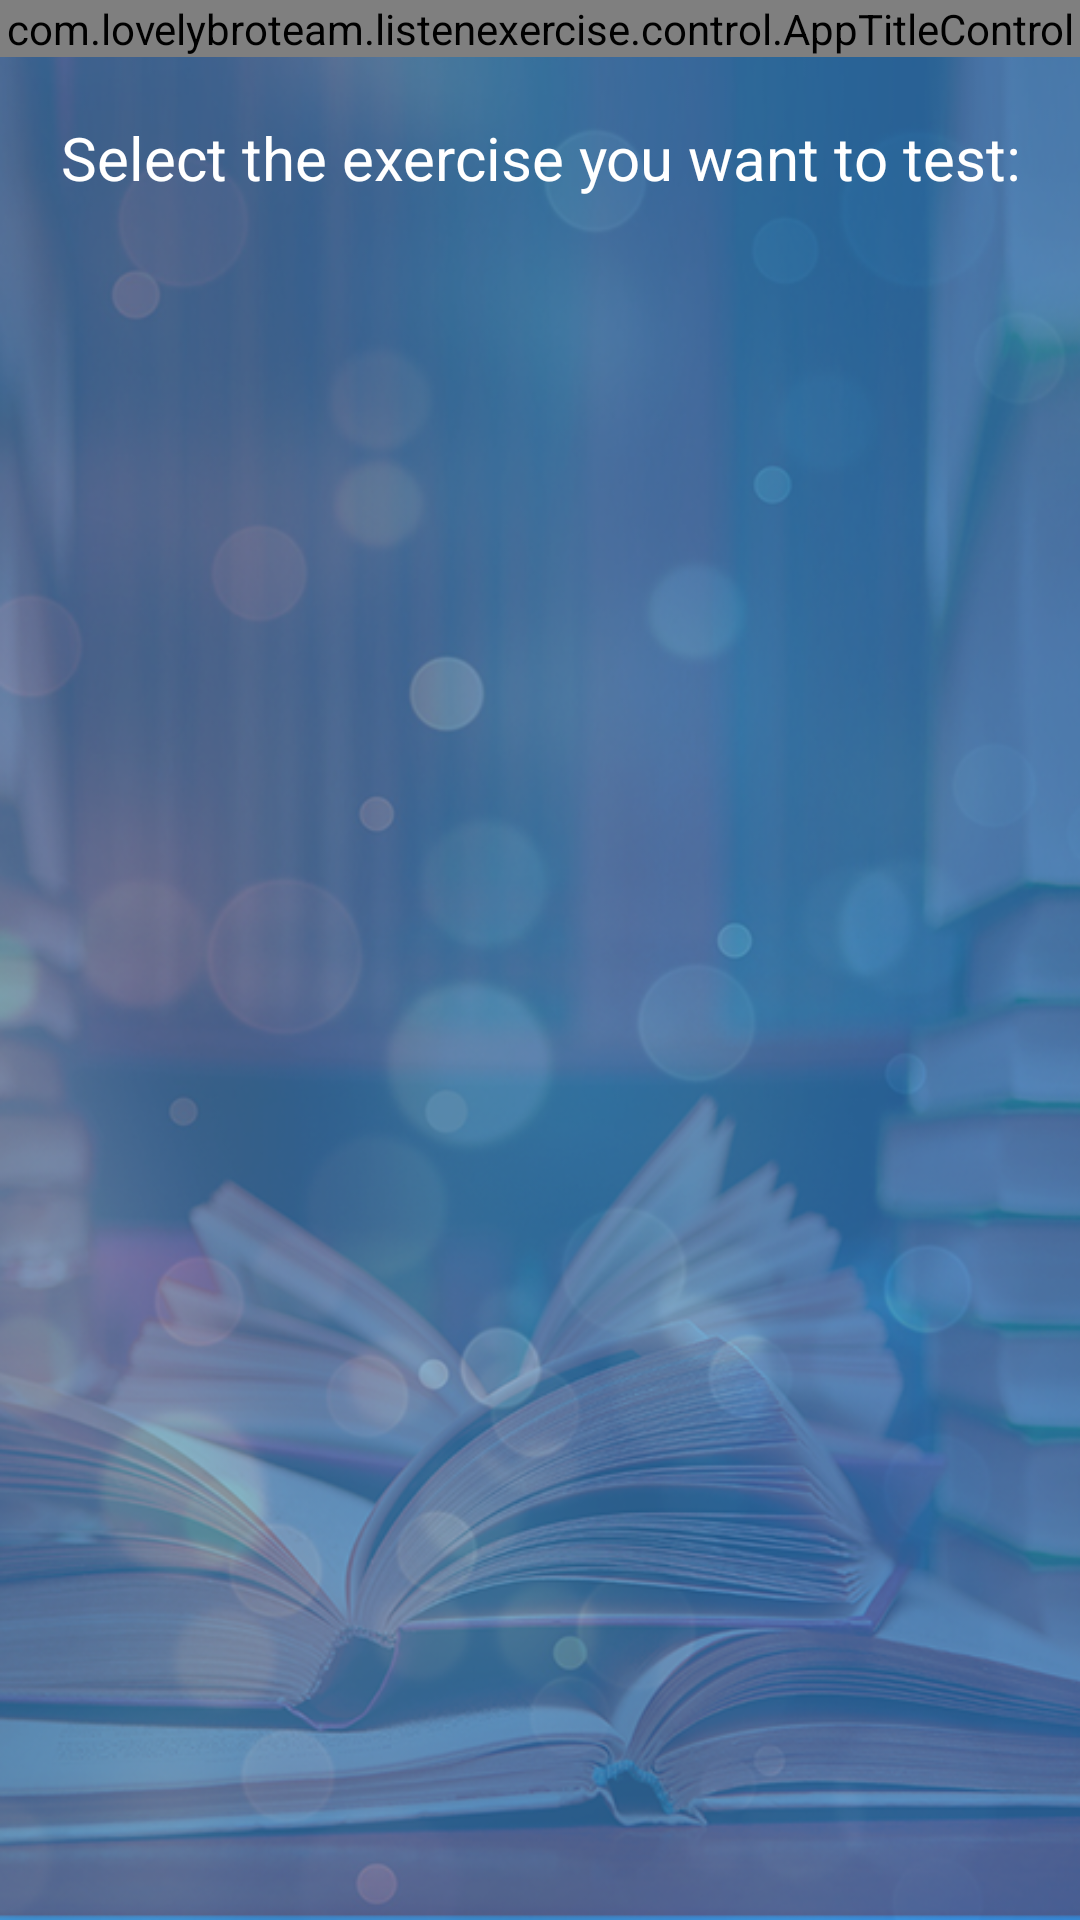

This screen was rendered from an Android layout file. Write that file and the resources it references.
<!-- AndroidManifest.xml: application theme AppTheme -->
<!-- res/layout/file_select_layout.xml -->
<?xml version="1.0" encoding="utf-8"?>
<RelativeLayout
    xmlns:android="http://schemas.android.com/apk/res/android"
    android:id="@+id/liner_layout_main"
    android:layout_width="fill_parent"
    android:layout_height="fill_parent"
    android:background="@drawable/listen_background"
    android:orientation="vertical" >
    <com.lovelybroteam.listenexercise.control.AppTitleControl
        android:id="@+id/app_title_control"
        android:layout_width="match_parent"
        android:layout_height="wrap_content"/>
    <TextView
        android:id="@+id/list_view_description"
        android:layout_below="@+id/app_title_control"
        android:layout_width="match_parent"
        android:layout_height="wrap_content"
        android:textColor="#fff"
        android:layout_marginLeft="10dp"
        android:layout_marginRight="10dp"
        android:layout_marginTop="20dp"
        android:layout_marginBottom="20dp"
        android:textSize="20sp"
        android:gravity="center"
        android:text="@string/list_description_1"
        />
    <ListView
        android:id="@+id/list_item"
        android:layout_below="@+id/list_view_description"
        android:layout_above="@+id/adView"
        android:layout_width="match_parent"
        android:layout_height="match_parent"
        android:choiceMode="multipleChoice"
        android:descendantFocusability="afterDescendants"
        android:divider="@null"
        >
    </ListView>
    <RelativeLayout
        android:id="@+id/adView"
        style="@style/AdsPanel"
        />
</RelativeLayout>
<!-- resources referenced by this layout -->
<resources>
  <!-- drawable listen_background: png bitmap (drawable, 333851 bytes) -->
  <string name="list_description_1">Select the exercise you want to test: </string>
  <style name="AdsPanel">
          <item name="android:layout_width">wrap_content</item>
          <item name="android:layout_height">wrap_content</item>
          <item name="android:layout_alignParentBottom">true</item>
          <item name="android:layout_centerHorizontal">true</item>
      </style>
  <style name="AppTheme" parent="Theme.AppCompat.Light.DarkActionBar">
          
          <item name="colorPrimary">@color/colorPrimary</item>
          <item name="colorPrimaryDark">@color/colorPrimaryDark</item>
          <item name="colorAccent">@color/colorAccent</item>
      </style>
  <color name="colorPrimary">#3F51B5</color>
  <color name="colorPrimaryDark">#303F9F</color>
  <color name="colorAccent">#FF4081</color>
</resources>
